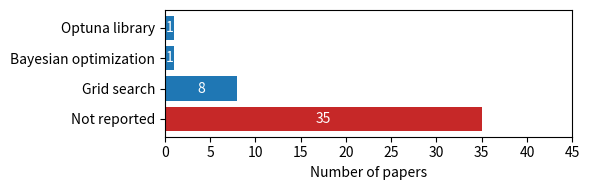

Here is the Python script that generated this plot:
import matplotlib.pyplot as plt
from pathlib import Path


Optuna_library = 1
Bayesian_optimization = 1
Grid_search = 8
Not_reported = 35

values = [Optuna_library, Bayesian_optimization,  Grid_search, Not_reported]
categories = ['Optuna library', 'Bayesian optimization', 'Grid search', 'Not reported']

# Sort data by values descending

sorted_values, sorted_categories = values, categories

# Plot
fig, ax = plt.subplots(figsize=(6, 2))
bars = ax.barh(sorted_categories, sorted_values, color=["#1f77b4", "#1f77b4", "#1f77b4", '#c62828'])

# Flip the y-axis so largest value is at the top
ax.invert_yaxis()
# Add values inside bars
for bar in bars:
    width = bar.get_width()
    ax.text(width / 2,                       # x = middle of the bar
            bar.get_y() + bar.get_height()/2,  # y = middle of the bar
            str(width),                      # label text
            ha='center', va='center',        # horizontal and vertical align center
            color='white')       # adjust font size/color as needed

# Labels and styling
ax.set_xlim(0, max(sorted_values) + 10)
plt.xlabel("Number of papers")
path = Path("Python scripts used to create figures")
path.mkdir(parents=True, exist_ok=True)
plt.tight_layout()
plt.savefig("hyperparameter_strategies.pdf")
plt.show()
